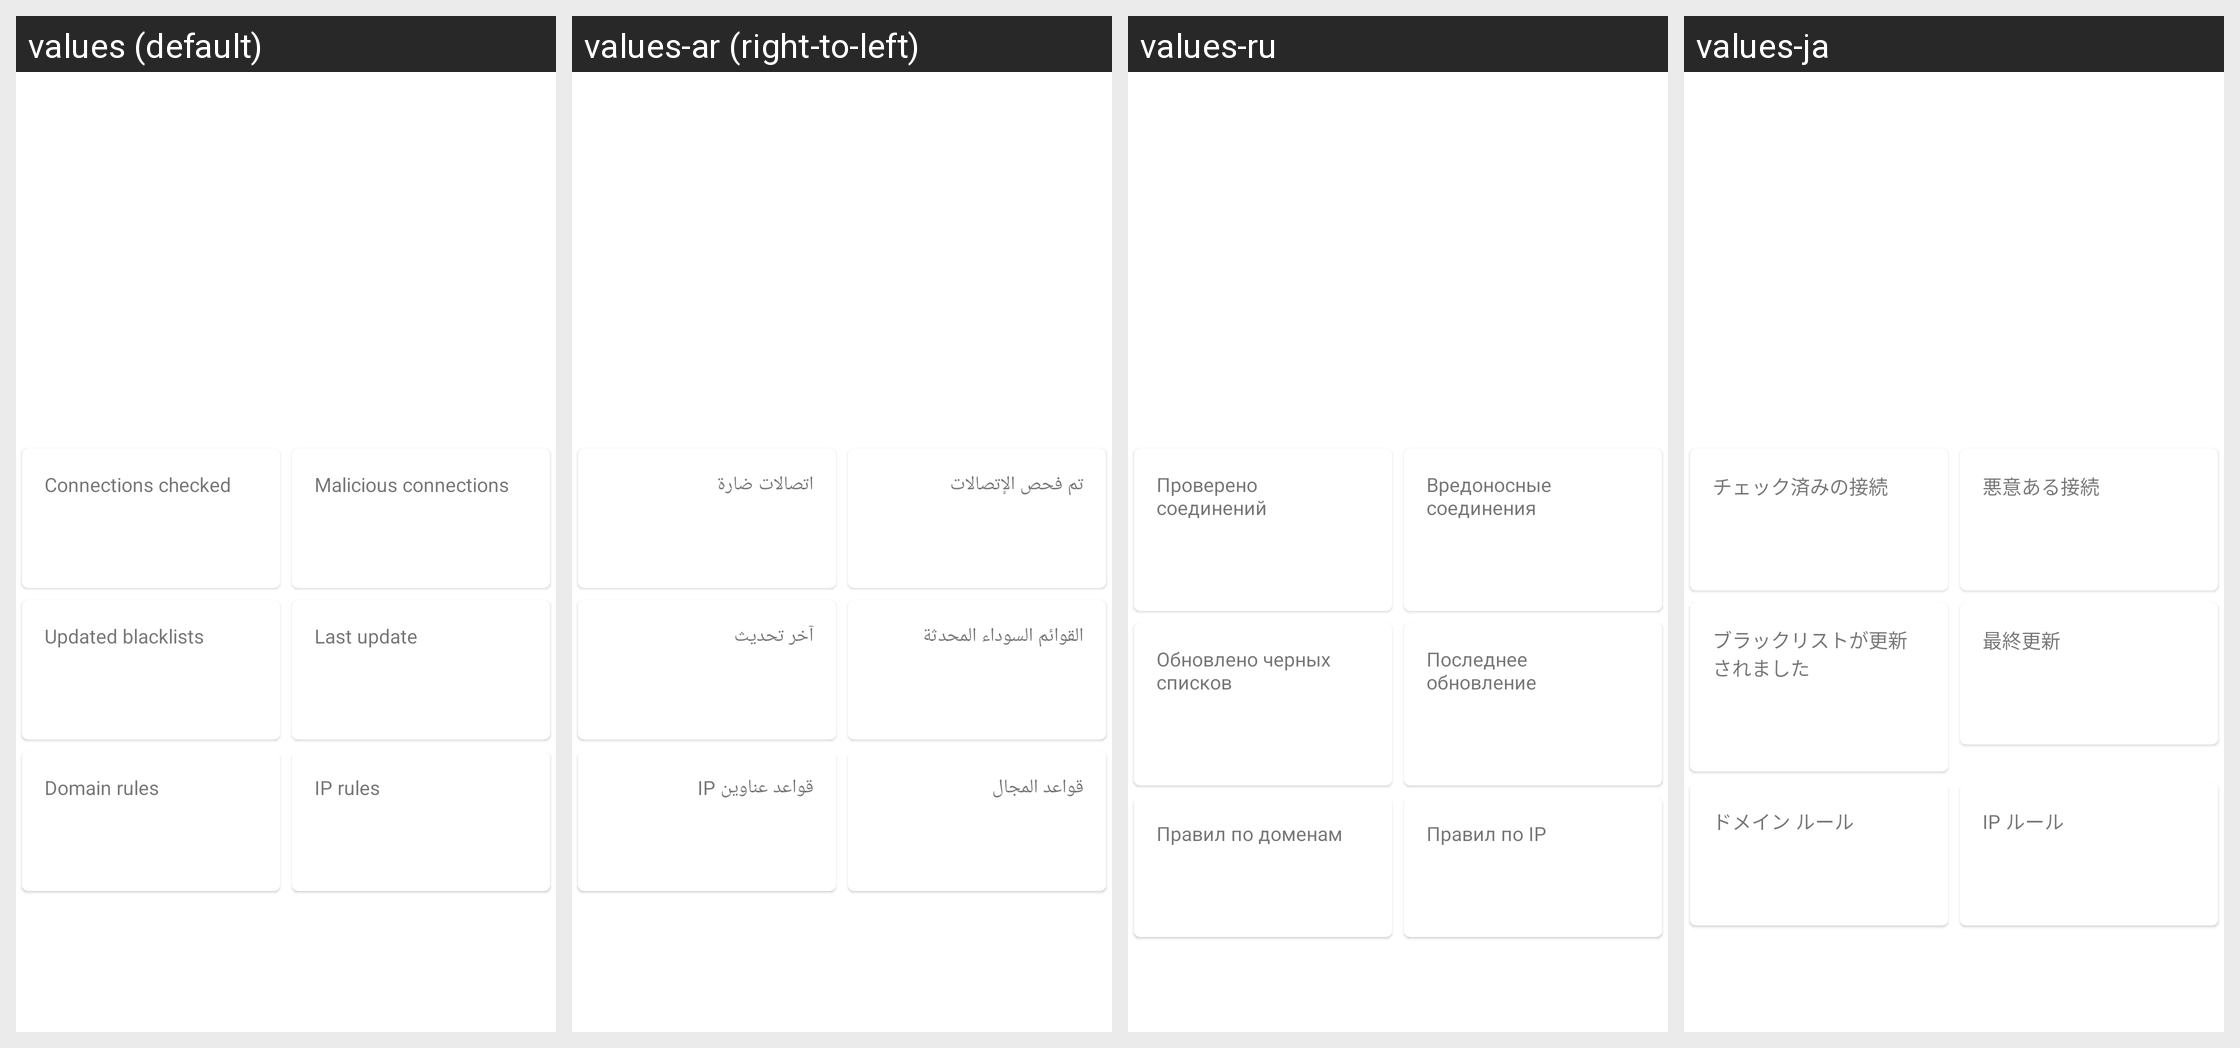

Strings drawn on this Android screen and how each of the app's shown locales translates them:
Android screen res/layout/malware_detection_status.xml rendered under 4 locales, left to right: values (default), values-ar (right-to-left), values-ru, values-ja. Device: Nexus 5 (rendered at 1080×1920; each locale shown at half size, 540×960, under a caption strip naming it); theme AppTheme.
Other locales in the repository, not shown: values-az, values-bn, values-cn, values-de, values-es, values-fr, values-hi, values-in, values-it, values-iw, values-ko, values-ms, values-nb-rNO, values-pl, values-pt, values-pt-rBR, values-ta, values-tr, values-uk, values-ur, values-vi, values-zh-rCN.
Strings drawn on this screen, with the default value and each locale's value (text and hints the layout hard-codes, and strings that could not be matched under every locale, appear in the picture but are not listed):

connections_checked
  values: Connections checked
  values-ar: تم فحص الإتصالات
  values-ru: Проверено соединений
  values-ja: チェック済みの接続

malicious_connections
  values: Malicious connections
  values-ar: اتصالات ضارة
  values-ru: Вредоносные соединения
  values-ja: 悪意ある接続

updated_blacklists
  values: Updated blacklists
  values-ar: القوائم السوداء المحدثة
  values-ru: Обновлено черных списков
  values-ja: ブラックリストが更新されました

last_blacklists_update
  values: Last update
  values-ar: آخر تحديث
  values-ru: Последнее обновление
  values-ja: 最終更新

domain_rules
  values: Domain rules
  values-ar: قواعد المجال
  values-ru: Правил по доменам
  values-ja: ドメイン ルール

ip_rules
  values: IP rules
  values-ar: قواعد عناوين IP
  values-ru: Правил по IP
  values-ja: IP ルール
